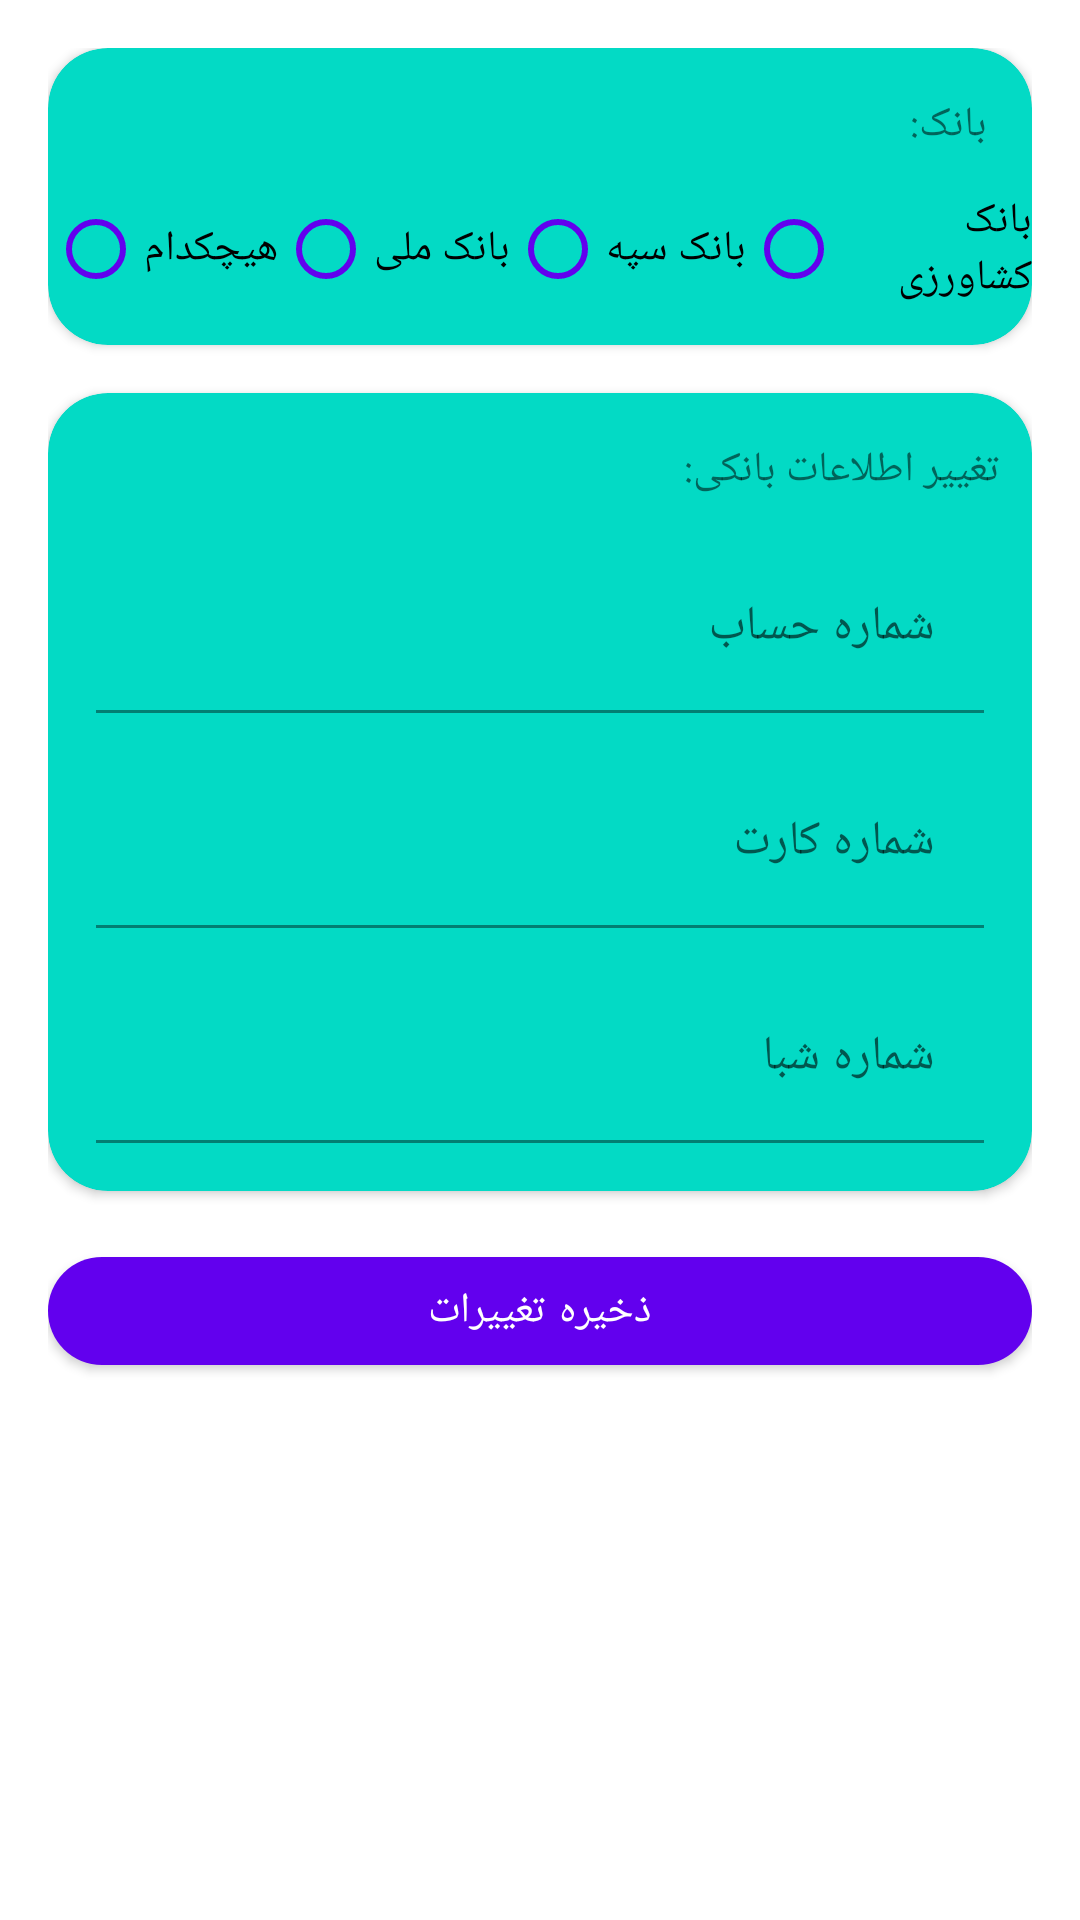

This screen was rendered from an Android layout file. Write that file and the resources it references.
<!-- AndroidManifest.xml: application theme Theme.HW10_Q3 -->
<!-- res/layout/fragment_edit_credit.xml -->
<?xml version="1.0" encoding="utf-8"?>
<LinearLayout xmlns:android="http://schemas.android.com/apk/res/android"
    xmlns:app="http://schemas.android.com/apk/res-auto"
    xmlns:tools="http://schemas.android.com/tools"
    android:layout_width="match_parent"
    android:layout_height="match_parent"
    android:orientation="vertical"
    tools:context=".setting_part.EditCreditFragment">

    <ScrollView
        android:layout_width="match_parent"
        android:layout_height="match_parent"
        android:padding="16dp">

        <LinearLayout
            android:layout_width="match_parent"
            android:layout_height="wrap_content"
            android:orientation="vertical">

            <androidx.cardview.widget.CardView
                android:layout_width="match_parent"
                android:layout_height="wrap_content"
                android:backgroundTint="?attr/colorSecondary"
                app:cardCornerRadius="20dp">

                <androidx.constraintlayout.widget.ConstraintLayout
                    android:layout_width="match_parent"
                    android:layout_height="wrap_content">

                    <TextView
                        android:id="@+id/textView_bankType"
                        android:layout_width="wrap_content"
                        android:layout_height="wrap_content"
                        android:layout_marginTop="16dp"
                        android:gravity="start"
                        android:text="بانک:"
                        app:layout_constraintEnd_toEndOf="parent"
                        app:layout_constraintHorizontal_bias="0.95"
                        app:layout_constraintStart_toStartOf="parent"
                        app:layout_constraintTop_toTopOf="parent" />

                    <RadioGroup
                        android:id="@+id/rgBanks"
                        android:layout_width="match_parent"
                        android:layout_height="wrap_content"
                        android:layout_marginVertical="8dp"
                        android:gravity="center"
                        android:orientation="horizontal"
                        app:layout_constraintBottom_toBottomOf="parent"
                        app:layout_constraintEnd_toEndOf="parent"
                        app:layout_constraintStart_toStartOf="parent"
                        app:layout_constraintTop_toBottomOf="@id/textView_bankType">

                        <RadioButton
                            android:id="@+id/rbtn_none"
                            android:layout_width="wrap_content"
                            android:layout_height="wrap_content"
                            android:text="هیچکدام"
                            android:buttonTint="?attr/colorPrimary"/>

                        <RadioButton
                            android:id="@+id/rbtn_meli"
                            android:layout_width="wrap_content"
                            android:layout_height="wrap_content"
                            android:text="بانک ملی"
                            android:buttonTint="?attr/colorPrimary"/>

                        <RadioButton
                            android:id="@+id/rbtn_sepah"
                            android:layout_width="wrap_content"
                            android:layout_height="wrap_content"
                            android:text="بانک سپه"
                            android:buttonTint="?attr/colorPrimary"/>

                        <RadioButton
                            android:id="@+id/rbtn_keshavarzi"
                            android:layout_width="wrap_content"
                            android:layout_height="wrap_content"
                            android:text="بانک کشاورزی"
                            android:buttonTint="?attr/colorPrimary"/>

                    </RadioGroup>

                </androidx.constraintlayout.widget.ConstraintLayout>
            </androidx.cardview.widget.CardView>

            <androidx.cardview.widget.CardView
                android:layout_width="match_parent"
                android:layout_height="wrap_content"
                android:layout_marginTop="16dp"
                android:backgroundTint="?attr/colorSecondary"
                app:cardCornerRadius="20dp">

                <androidx.constraintlayout.widget.ConstraintLayout
                    android:layout_width="match_parent"
                    android:layout_height="wrap_content">

                    <TextView
                        android:id="@+id/textView_changeCredit"
                        android:layout_width="wrap_content"
                        android:layout_height="wrap_content"
                        android:layout_marginTop="16dp"
                        android:text="تغییر اطلاعات بانکی:"
                        app:layout_constraintEnd_toEndOf="parent"
                        app:layout_constraintHorizontal_bias="0.95"
                        app:layout_constraintStart_toStartOf="parent"
                        app:layout_constraintTop_toTopOf="parent" />

                    <LinearLayout
                        android:layout_width="match_parent"
                        android:layout_height="wrap_content"
                        android:layout_marginHorizontal="16dp"
                        android:layout_marginVertical="8dp"
                        android:orientation="vertical"
                        app:layout_constraintBottom_toBottomOf="parent"
                        app:layout_constraintEnd_toEndOf="@+id/textView_changeCredit"
                        app:layout_constraintStart_toStartOf="@+id/textView_changeCredit"
                        app:layout_constraintTop_toBottomOf="@+id/textView_changeCredit">

                        <com.google.android.material.textfield.TextInputLayout
                            android:layout_width="match_parent"
                            android:layout_height="wrap_content">

                            <EditText
                                android:id="@+id/account"
                                android:layout_width="match_parent"
                                android:layout_height="wrap_content"
                                android:layout_marginVertical="8dp"
                                android:background="?attr/colorSecondary"
                                android:hint="شماره حساب"
                                android:inputType="number"
                                android:maxLines="1"
                                android:minHeight="48dp"
                                android:paddingHorizontal="8dp"
                                tools:ignore="SpeakableTextPresentCheck" />
                        </com.google.android.material.textfield.TextInputLayout>

                        <com.google.android.material.textfield.TextInputLayout
                            android:layout_width="match_parent"
                            android:layout_height="wrap_content">

                            <EditText
                                android:id="@+id/card"
                                android:layout_width="match_parent"
                                android:layout_height="wrap_content"
                                android:layout_marginVertical="8dp"
                                android:background="?attr/colorSecondary"
                                android:hint="شماره کارت"
                                android:inputType="number"
                                android:maxLines="1"
                                android:minHeight="48dp"
                                android:paddingHorizontal="8dp"
                                tools:ignore="SpeakableTextPresentCheck" />
                        </com.google.android.material.textfield.TextInputLayout>


                        <com.google.android.material.textfield.TextInputLayout
                            android:layout_width="match_parent"
                            android:layout_height="wrap_content">

                            <EditText
                                android:id="@+id/sheba"
                                android:layout_width="match_parent"
                                android:layout_height="wrap_content"
                                android:layout_marginVertical="8dp"
                                android:background="?attr/colorSecondary"
                                android:hint="شماره شبا"
                                android:inputType="number"
                                android:maxLines="1"
                                android:minHeight="48dp"
                                android:paddingHorizontal="8dp"
                                tools:ignore="SpeakableTextPresentCheck" />
                        </com.google.android.material.textfield.TextInputLayout>

                    </LinearLayout>
                </androidx.constraintlayout.widget.ConstraintLayout>
            </androidx.cardview.widget.CardView>

            <com.google.android.material.button.MaterialButton
                android:id="@+id/saveChangeButton"
                android:layout_width="match_parent"
                android:layout_height="wrap_content"
                android:layout_marginVertical="16dp"
                android:text="ذخیره تغییرات"
                app:cornerRadius="50dp" />
        </LinearLayout>

    </ScrollView>


</LinearLayout>
<!-- resources referenced by this layout -->
<resources>
  <style name="Theme.HW10_Q3" parent="Theme.MaterialComponents.DayNight.DarkActionBar">
          
          <item name="colorPrimary">@color/purple_500</item>
          <item name="colorPrimaryVariant">@color/purple_700</item>
          <item name="colorOnPrimary">@color/white</item>
          
          <item name="colorSecondary">@color/teal_200</item>
          <item name="colorSecondaryVariant">@color/teal_700</item>
          <item name="colorOnSecondary">@color/black</item>
          
          <item name="android:statusBarColor" tools:targetApi="l">?attr/colorPrimaryVariant</item>
          
      </style>
  <color name="purple_500">#FF6200EE</color>
  <color name="purple_700">#FF3700B3</color>
  <color name="white">#FFFFFFFF</color>
  <color name="teal_200">#FF03DAC5</color>
  <color name="teal_700">#FF018786</color>
  <color name="black">#FF000000</color>
</resources>
